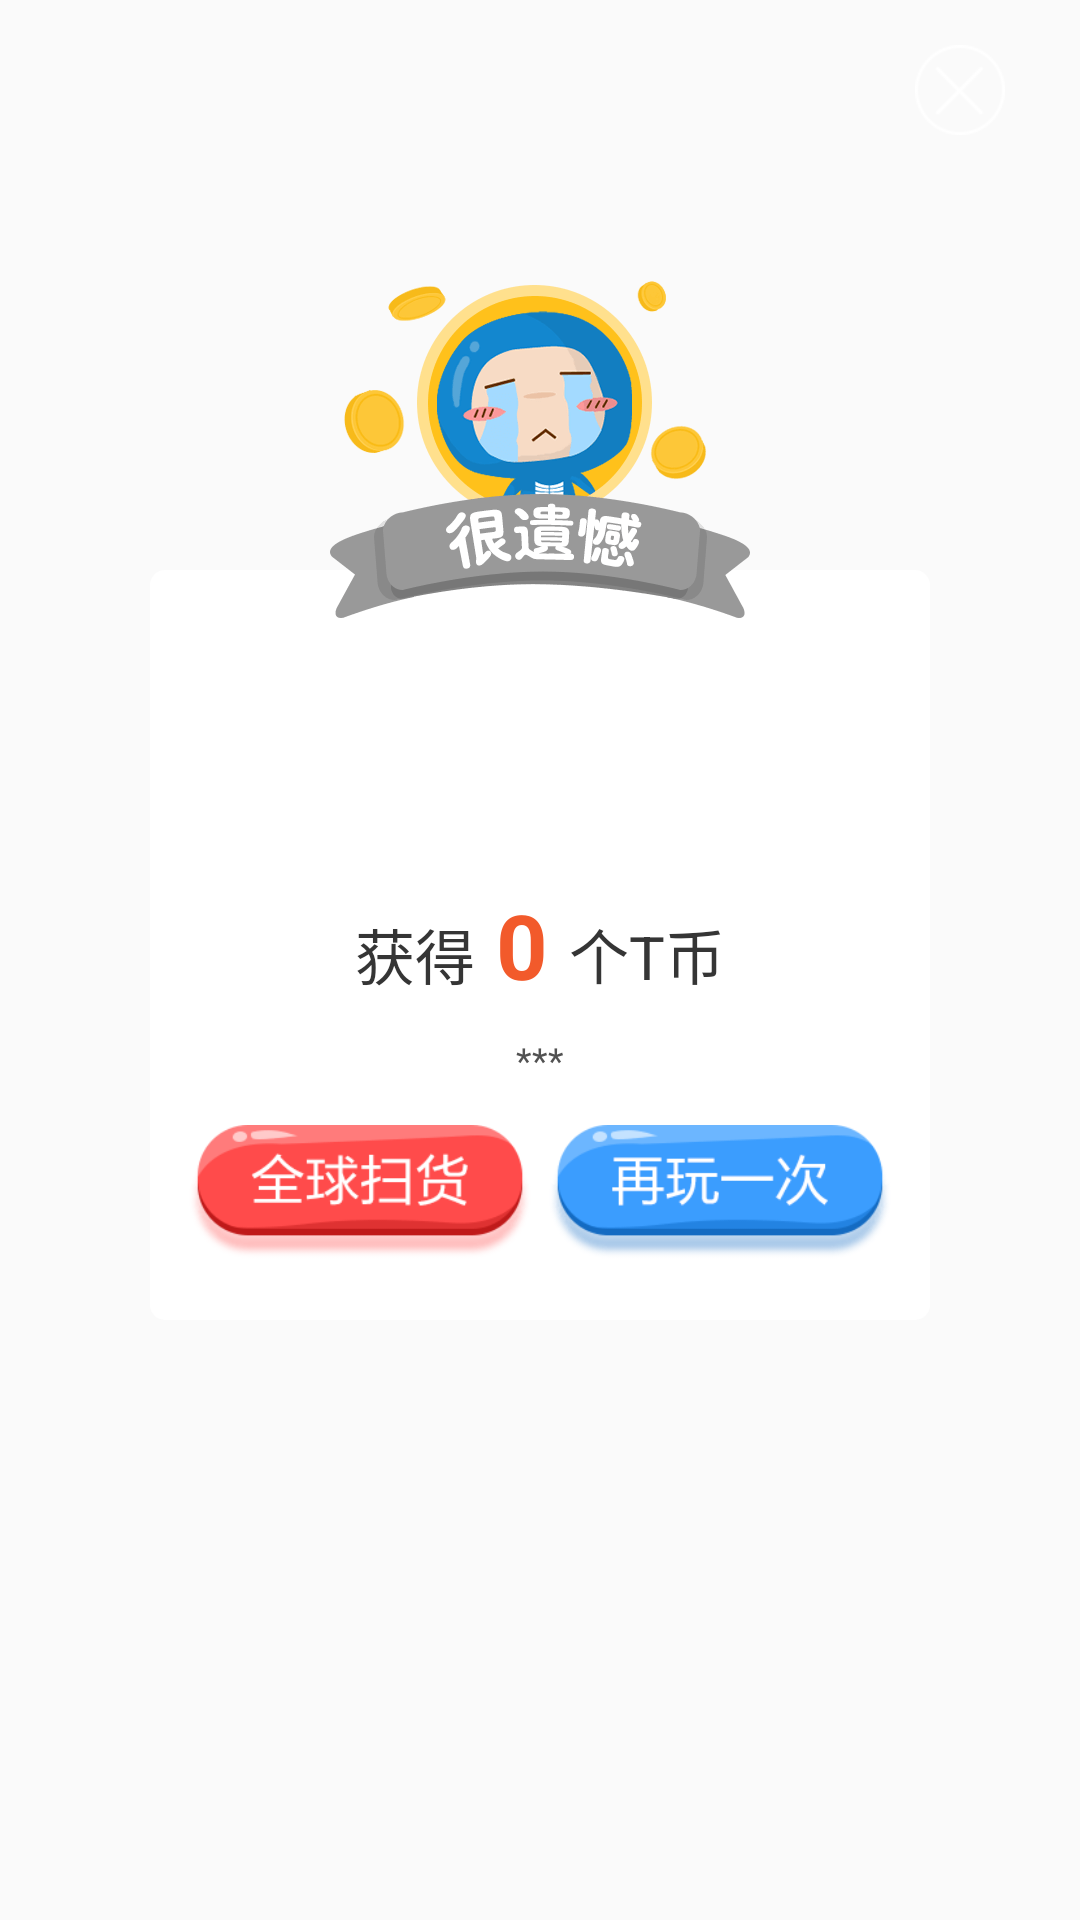

Layout XML and referenced resources for this Android screen:
<!-- AndroidManifest.xml: application theme AppTheme -->
<!-- res/layout/active_end.xml -->
<?xml version="1.0" encoding="utf-8"?>
<FrameLayout xmlns:android="http://schemas.android.com/apk/res/android"
    android:layout_width="match_parent"
    android:layout_height="match_parent">

    <ImageView
        android:id="@+id/active_end_close"
        android:layout_width="60dp"
        android:layout_height="60dp"
        android:layout_gravity="right"
        android:layout_marginRight="10dp"
        android:background="@null"
        android:padding="15dp"
        android:src="@drawable/active_close" />

    <LinearLayout
        android:layout_width="match_parent"
        android:layout_height="wrap_content"
        android:layout_gravity="center"
        android:background="@null"
        android:orientation="vertical">

        <FrameLayout
            android:layout_width="match_parent"
            android:layout_height="250dp"
            android:layout_gravity="center"
            android:layout_marginLeft="50dp"
            android:layout_marginRight="50dp"
            android:background="@drawable/button_detail_white">

            <LinearLayout
                android:layout_width="match_parent"
                android:layout_height="wrap_content"
                android:layout_gravity="center"
                android:layout_marginTop="13dp"
                android:background="@null"
                android:gravity="center"
                android:orientation="vertical"
                android:visibility="visible">

                <LinearLayout
                    android:layout_width="wrap_content"
                    android:layout_height="wrap_content"
                    android:background="@null"
                    android:orientation="horizontal">

                    <TextView
                        android:layout_width="wrap_content"
                        android:layout_height="wrap_content"
                        android:background="@null"
                        android:text="获得 "
                        android:textColor="@color/trc_font"
                        android:textSize="20dp" />

                    <TextView
                        android:id="@+id/active_end_count"
                        android:layout_width="wrap_content"
                        android:layout_height="wrap_content"
                        android:layout_marginLeft="2dp"
                        android:background="@null"
                        android:text="0"
                        android:textColor="@color/trc_main_attention"
                        android:textSize="30dp"
                        android:textStyle="bold" />

                    <TextView
                        android:layout_width="wrap_content"
                        android:layout_height="wrap_content"
                        android:layout_marginLeft="2dp"
                        android:background="@null"
                        android:text=" 个T币"
                        android:textColor="@color/trc_font"
                        android:textSize="20dp" />
                </LinearLayout>

                <TextView
                    android:id="@+id/active_end_countDes"
                    android:layout_width="wrap_content"
                    android:layout_height="wrap_content"
                    android:layout_gravity="center"
                    android:layout_marginTop="10dp"
                    android:background="@null"
                    android:text="***"
                    android:textColor="@color/font_dark"
                    android:textSize="12dp" />
            </LinearLayout>

            <LinearLayout
                android:layout_width="wrap_content"
                android:layout_height="wrap_content"
                android:layout_gravity="bottom|center_horizontal"
                android:background="@null"
                android:orientation="horizontal">

                <ImageView
                    android:id="@+id/active_end_left_btn"
                    android:layout_width="120dp"
                    android:layout_height="45dp"
                    android:layout_marginBottom="20dp"
                    android:background="@null"
                    android:src="@drawable/active_btn_shopping_" />

                <ImageView
                    android:id="@+id/active_end_right_btn"
                    android:layout_width="120dp"
                    android:layout_height="45dp"
                    android:layout_marginBottom="20dp"
                    android:background="@null"
                    android:src="@drawable/active_btn_again" />
            </LinearLayout>
        </FrameLayout>

        <LinearLayout
            android:id="@+id/active_end_center"
            android:layout_width="wrap_content"
            android:layout_height="wrap_content"
            android:layout_gravity="center"
            android:layout_marginTop="10dp"
            android:background="@null"
            android:orientation="horizontal"
            android:visibility="gone">

            <View
                android:layout_width="50dp"
                android:layout_height="1dp"
                android:layout_gravity="center"
                android:background="@color/white" />

            <TextView
                android:layout_width="wrap_content"
                android:layout_height="wrap_content"
                android:layout_marginLeft="10dp"
                android:layout_marginRight="10dp"
                android:background="@null"
                android:text="猜你喜欢"
                android:textColor="@color/white"
                android:textSize="12dp" />

            <View
                android:layout_width="50dp"
                android:layout_height="1dp"
                android:layout_gravity="center"
                android:background="@color/white" />
        </LinearLayout>

        <LinearLayout
            android:layout_width="wrap_content"
            android:layout_height="wrap_content"
            android:layout_gravity="center"
            android:layout_marginTop="10dp"
            android:background="@null"
            android:orientation="horizontal">

            <ImageView
                android:id="@+id/active_end_left_img"
                android:layout_width="120dp"
                android:layout_height="130dp"
                android:layout_marginRight="5dp"
                android:background="@drawable/dialog_window_bg"
                android:src="@drawable/category_mz"
                android:visibility="gone"/>

            <ImageView
                android:id="@+id/active_end_right_img"
                android:layout_width="120dp"
                android:layout_height="130dp"
                android:layout_marginLeft="5dp"
                android:background="@drawable/dialog_window_bg"
                android:src="@drawable/category_mz"
                android:visibility="gone"/>
        </LinearLayout>
    </LinearLayout>

    <ImageView
        android:id="@+id/active_end_img"
        android:layout_width="wrap_content"
        android:layout_height="wrap_content"
        android:layout_gravity="center"
        android:layout_marginBottom="170dp"
        android:background="@null"
        android:scaleType="fitCenter"
        android:src="@drawable/active_end_sorry" />
</FrameLayout>
<!-- resources referenced by this layout -->
<resources>
  <color name="font_dark">#525252</color>
  <color name="trc_font">#353535</color>
  <color name="trc_main_attention">#f25a2b</color>
  <color name="white">#ffffff</color>
  <!-- drawable active_btn_again: png bitmap (drawable-xxhdpi, 4830 bytes) -->
  <!-- drawable active_btn_shopping_: png bitmap (drawable-xxhdpi, 5155 bytes) -->
  <!-- drawable active_close: png bitmap (drawable-xxhdpi, 1885 bytes) -->
  <!-- drawable active_end_sorry: png bitmap (drawable-xxhdpi, 46132 bytes) -->
  <!-- drawable button_detail_white (drawable) -->
  <?xml version="1.0" encoding="utf-8"?>
  <shape xmlns:android="http://schemas.android.com/apk/res/android"
      android:shape="rectangle">
      <solid android:color="#fff" />
      <corners android:radius="5dp" />
  </shape>
  <!-- drawable category_mz: png bitmap (drawable-xxhdpi, 6792 bytes) -->
  <!-- drawable dialog_window_bg (drawable) -->
  <?xml version="1.0" encoding="utf-8"?>
  <layer-list xmlns:android="http://schemas.android.com/apk/res/android">
  
      <item>
          <shape android:shape="rectangle">
  
              <solid android:color="#fff" />
  
              <corners android:radius="5dp" />
  
              
                  
                  
                  
                  
          </shape>
      </item>
  
  </layer-list>
  <style name="AppTheme" parent="Theme.AppCompat.Light.DarkActionBar">
          
          <item name="colorPrimary">@color/colorPrimary</item>
          <item name="colorPrimaryDark">@color/colorPrimaryDark</item>
          <item name="colorAccent">@color/colorAccent</item>
      </style>
  <color name="colorPrimary">#3F51B5</color>
  <color name="colorPrimaryDark">#303F9F</color>
  <color name="colorAccent">#FF4081</color>
</resources>
